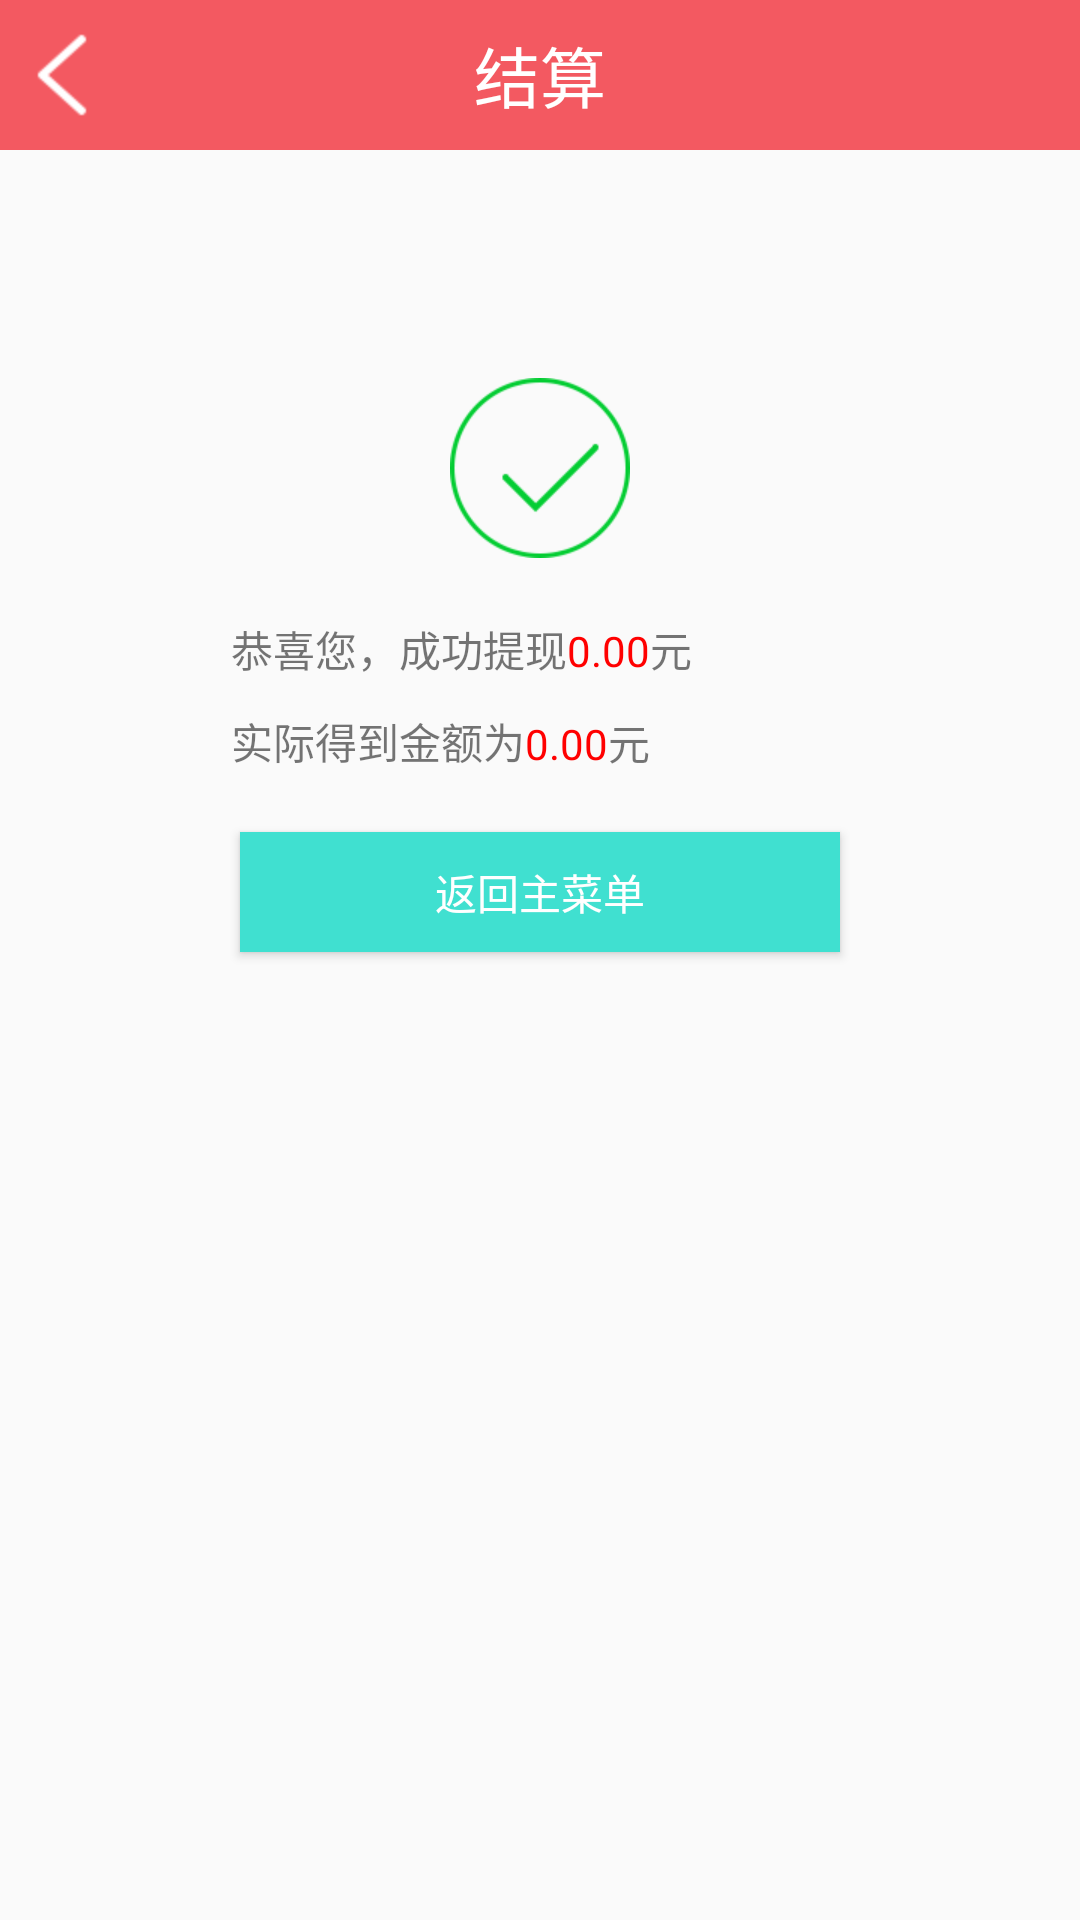

This screen was rendered from an Android layout file. Write that file and the resources it references.
<!-- AndroidManifest.xml: application theme Theme.AppCompat.Light.NoActionBar -->
<!-- res/layout/activity_to_balance.xml -->
<?xml version="1.0" encoding="utf-8"?>
<RelativeLayout
    xmlns:android="http://schemas.android.com/apk/res/android"
    xmlns:tools="http://schemas.android.com/tools"
    android:layout_width="match_parent"
    android:layout_height="match_parent"
    tools:context="com.zhongbang.sxb.managercenter.ToBalanceActivity">
    <RelativeLayout
        android:id="@+id/relativeLayout1"
        android:layout_width="match_parent"
        android:layout_height="50dp"
        android:layout_alignParentTop="true"
        android:background="@color/title_color" >

        <ImageView
            android:id="@+id/imageView1"
            android:layout_width="wrap_content"
            android:layout_height="match_parent"
            android:layout_alignParentLeft="true"
            android:layout_centerVertical="true"
            android:src="@drawable/click" />

        <TextView
            android:id="@+id/textView1"
            android:layout_width="wrap_content"
            android:layout_height="wrap_content"
            android:layout_centerHorizontal="true"
            android:layout_centerVertical="true"
            android:text="结算"
            android:textAppearance="?android:attr/textAppearanceLarge"
            android:textColor="#fff" />
    </RelativeLayout>

    <TextView
        android:id="@+id/text_1"
        android:layout_width="wrap_content"
        android:layout_height="wrap_content"
        android:layout_alignBaseline="@+id/textView2"
        android:layout_alignBottom="@+id/textView2"
        android:layout_toRightOf="@+id/textView2"
        android:text="0.00"
        android:textColor="#ff0000" />

    <TextView
        android:id="@+id/textView4"
        android:layout_width="wrap_content"
        android:layout_height="wrap_content"
        android:layout_alignBaseline="@+id/text_1"
        android:layout_alignBottom="@+id/text_1"
        android:layout_toRightOf="@+id/text_1"
        android:text="元" />

    <TextView
        android:id="@+id/textView5"
        android:layout_width="wrap_content"
        android:layout_height="wrap_content"
        android:layout_alignLeft="@+id/textView2"
        android:layout_below="@+id/textView2"
        android:layout_marginTop="10dp"
        android:text="实际得到金额为" />

    <TextView
        android:id="@+id/text_2"
        android:layout_width="wrap_content"
        android:layout_height="wrap_content"
        android:layout_alignBottom="@+id/textView5"
        android:layout_toRightOf="@+id/textView5"
        android:text="0.00"
        android:textColor="#ff0000" />

    <TextView
        android:id="@+id/textView7"
        android:layout_width="wrap_content"
        android:layout_height="wrap_content"
        android:layout_alignBaseline="@+id/text_2"
        android:layout_alignBottom="@+id/text_2"
        android:layout_toRightOf="@+id/text_2"
        android:text="元" />

    <TextView
        android:id="@+id/textView2"
        android:layout_width="wrap_content"
        android:layout_height="wrap_content"
        android:layout_alignParentLeft="true"
        android:layout_below="@+id/imageView2"
        android:layout_marginLeft="77dp"
        android:layout_marginTop="20dp"
        android:text="恭喜您，成功提现" />

    <Button
        android:id="@+id/btn1"
        android:layout_width="200dp"
        android:layout_height="40dp"
        android:layout_below="@+id/textView5"
        android:layout_centerHorizontal="true"
        android:layout_marginTop="20dp"
        android:background="#40E0D0"
        android:text="返回主菜单"
        android:textColor="#fff" />

    <ImageView
        android:id="@+id/imageView2"
        android:layout_width="wrap_content"
        android:layout_height="wrap_content"
        android:layout_below="@+id/relativeLayout1"
        android:layout_centerHorizontal="true"
        android:layout_marginTop="76dp"
        android:src="@mipmap/dagou" />
</RelativeLayout>
<!-- resources referenced by this layout -->
<resources>
  <color name="title_color">#F35961</color>
  <!-- drawable click (drawable) -->
  <?xml version="1.0" encoding="utf-8"?>
  <selector xmlns:android="http://schemas.android.com/apk/res/android" >
      <item android:state_pressed="true"
          android:drawable="@mipmap/common_btn_back_down">
      </item>
  	<item android:drawable="@mipmap/common_btn_back_normal">
      </item>
  </selector>
  <!-- mipmap dagou: png bitmap (mipmap-xhdpi, 4243 bytes) -->
</resources>
